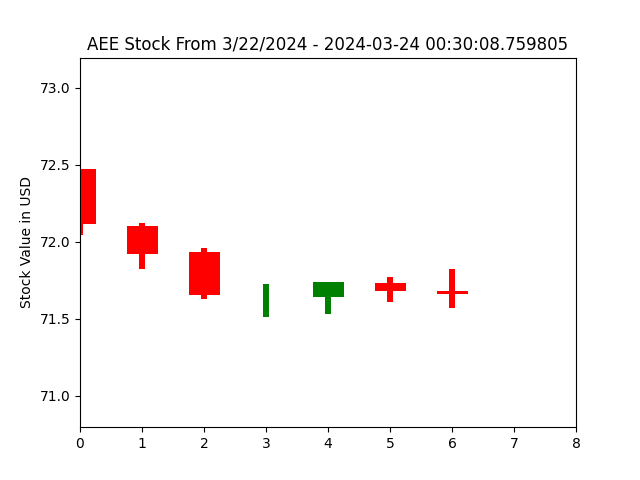

Values plotted in this chart, from the file beside it:
open, closed, high, low, index
72.47, 72.11, 72.47, 72.04, 0
72.1, 71.92, 72.12, 71.82, 1
71.93, 71.66, 71.96, 71.63, 2
71.64, 71.64, 71.72, 71.51, 3
71.64, 71.74, 71.74, 71.53, 4
71.73, 71.68, 71.77, 71.61, 5
71.68, 71.66, 71.82, 71.57, 6
71.68, 71.68, 71.68, 71.68, 7
